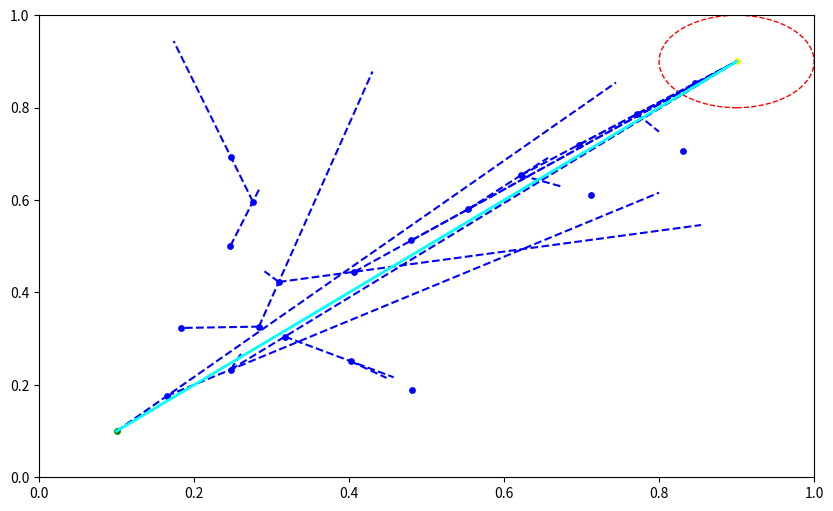

Here is the Python script that generated this plot:
import numpy as np
import matplotlib.pyplot as plt
import random
from typing import Tuple, List
class RRTAlgorithm:
    def __init__(self, target_radius: float = 0.1, exploration_bias: float = 0.0, delta: float = 0.1, max_nodes: int = 1000):
        """
        @brief Initializes the RRT object
        @param target_radius Radius of vicinity around the target point
        @param exploration_bias Probability that the target point will be sampled as a random point
        @param delta Distance by which the tree is expanded at each step
        @param max_nodes Maximum number of nodes the RRT will search till
        """
        self.target_radius = target_radius
        self.exploration_bias = exploration_bias
        self.delta = delta
        self.max_nodes = max_nodes
        self.nodes = []

    def distance(self, point1: np.ndarray, point2: np.ndarray) -> float:
        """ 
        @brief Computes the Euclidean distance between two points
        """
        return np.linalg.norm(point1 - point2)

    def get_random_point(self, target_point: np.ndarray) -> np.ndarray:
        """ 
        @brief Samples a random point in the space
        """
        if random.random() < self.exploration_bias:
            return target_point
        else:
            return np.random.rand(2)  # Random point in [0, 1] x [0, 1]

    def run(self, source_point: Tuple[int, int], target_point: Tuple[int, int], visual: bool = False) -> Tuple[List[np.ndarray], float]:
        """
        @brief Runs the RRT Algorithm to find a path from source to target
        @param source_point Starting point (x, y)
        @param target_point Target point (x, y)
        @param visual Whether to visualize the process
        @return discovered_path, path_distance
        """
        source_point = np.array(source_point)
        target_point = np.array(target_point)

        self.nodes.append(source_point)

        if visual:
            plt.ion()
            fig, ax = plt.subplots(figsize=(10, 6))
            ax.set_xlim(0, 1)
            ax.set_ylim(0, 1)
            ax.scatter(source_point[0], source_point[1], c='green', s=15)
            ax.scatter(target_point[0], target_point[1], c='yellow', s=15)
            target_circle = plt.Circle(target_point, self.target_radius, color='r', ls='--', fill=False)
            ax.add_patch(target_circle)

        new_node = None
        while (new_node is None) or (self.distance(self.nodes[new_node], target_point) > self.target_radius):
            rand_point = self.get_random_point(target_point)
            nearest_node = np.argmin([self.distance(rand_point, node) for node in self.nodes])
            nearest_point = self.nodes[nearest_node]

            direction = rand_point - nearest_point
            direction /= np.linalg.norm(direction)  # Normalize direction
            new_point = nearest_point + direction * self.delta

            if visual:
                ax.plot([nearest_point[0], rand_point[0]], [nearest_point[1], rand_point[1]], color='blue', ls='--')
                ax.scatter(new_point[0], new_point[1], c='blue', s=15)

            # Check if the new point is within the bounds [0, 1]
            if 0 <= new_point[0] <= 1 and 0 <= new_point[1] <= 1:
                self.nodes.append(new_point)
                new_node = len(self.nodes) - 1

                if self.distance(new_point, target_point) <= self.target_radius:
                    self.nodes.append(target_point)
                    break

            if len(self.nodes) > self.max_nodes:
                print("Max number of nodes reached, could not find the path yet.")
                return [], 0

        # Backtrack to find the path
        path = [self.nodes[-1]]
        current_node = len(self.nodes) - 1

        while current_node != 0:
            current_node = 0  # Simplified: always go back to the first node
            path.append(self.nodes[current_node])

        path.reverse()
        
        if visual:
            for i in range(len(path) - 1):
                ax.plot([path[i][0], path[i + 1][0]], [path[i][1], path[i + 1][1]], c='cyan', lw=2)

            plt.ioff()
            plt.show()

        path_distance = sum(self.distance(path[i], path[i + 1]) for i in range(len(path) - 1))
        return path, path_distance

if __name__ == "__main__":
    rrt = RRTAlgorithm(target_radius=0.1, delta=0.1, exploration_bias=0.4, max_nodes=500)
    discovered_path, path_distance = rrt.run(source_point=(0.1, 0.1), target_point=(0.9, 0.9), visual=True)
    print(f'Discovered Path: {discovered_path}')
    print(f'Path Distance: {path_distance}')